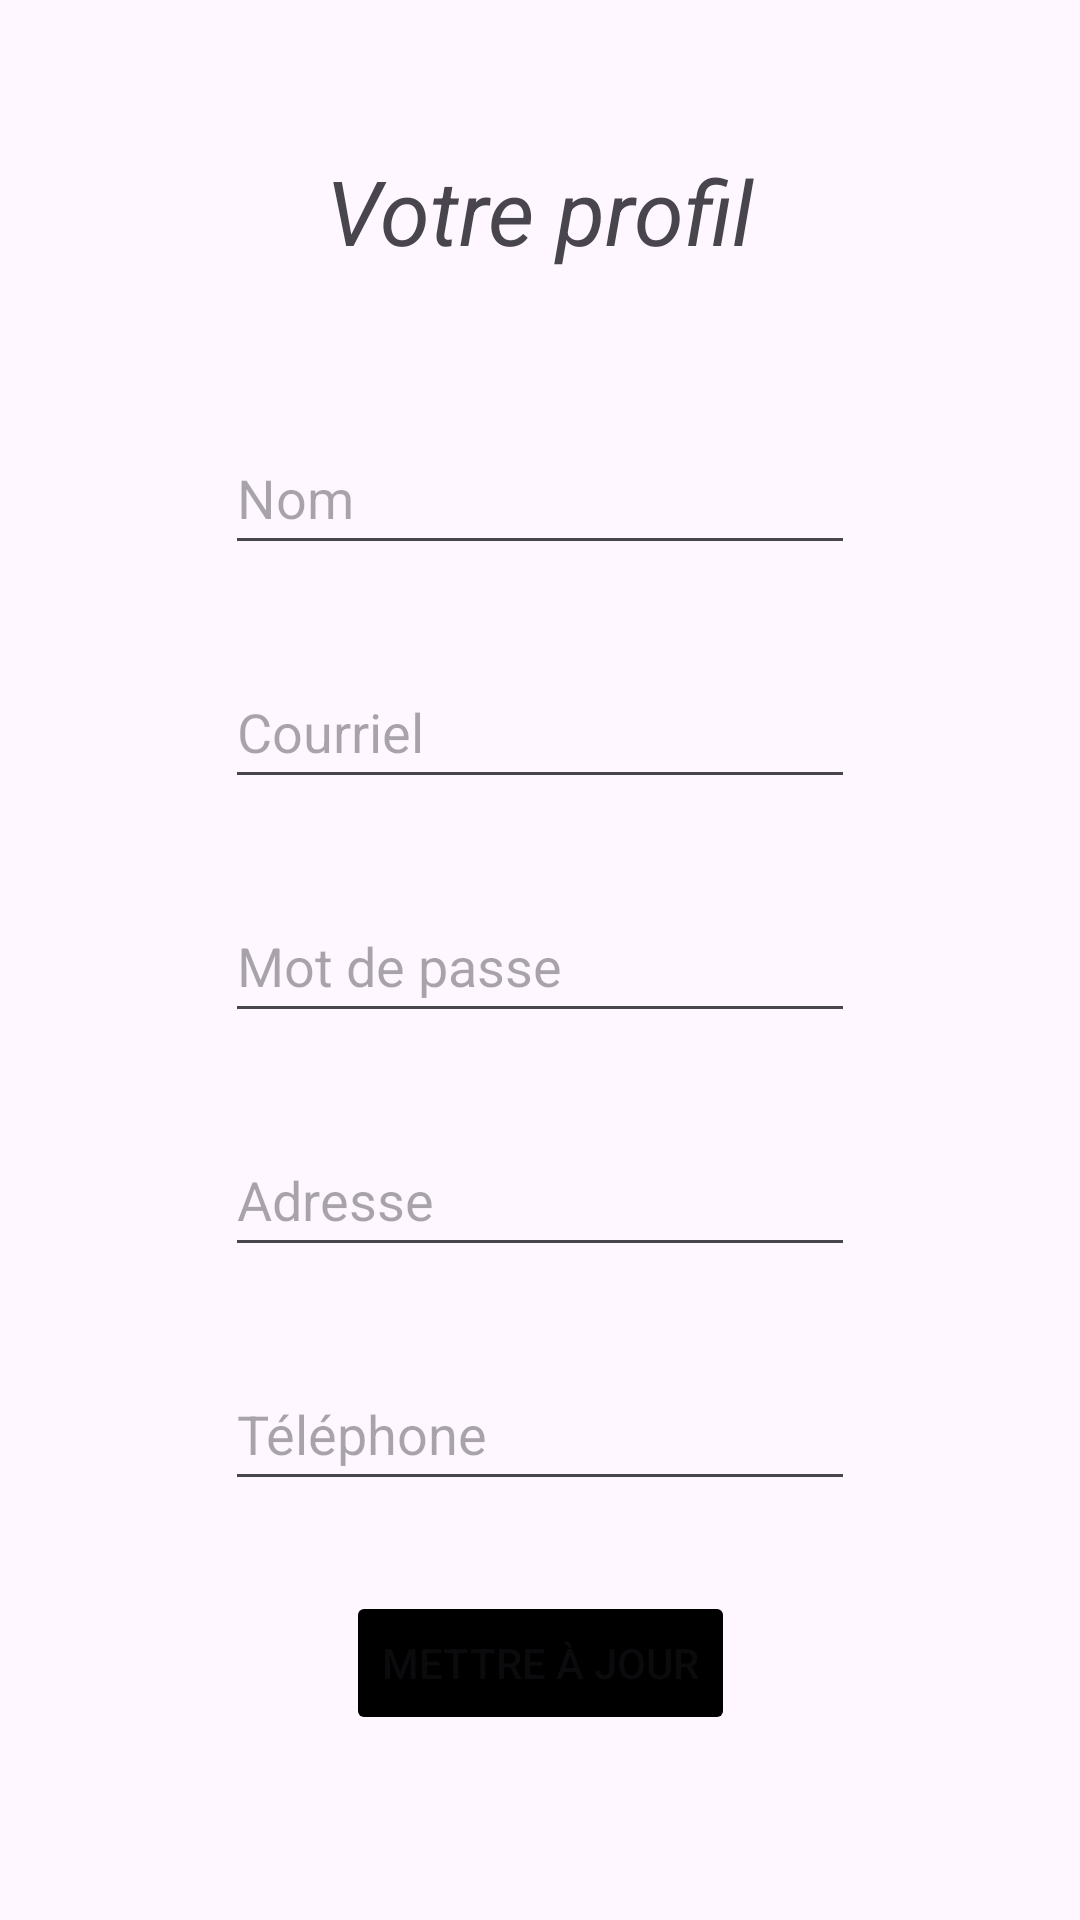

Write the Android layout XML for this screen, with the resource values it uses.
<!-- AndroidManifest.xml: application theme Theme.TP4_DM_FR -->
<!-- res/layout/profil_layout.xml -->
<?xml version="1.0" encoding="utf-8"?>
<androidx.constraintlayout.widget.ConstraintLayout xmlns:android="http://schemas.android.com/apk/res/android"
    xmlns:app="http://schemas.android.com/apk/res-auto"
    xmlns:tools="http://schemas.android.com/tools"
    android:layout_width="match_parent"
    android:layout_height="match_parent">

    <Button
        android:id="@+id/modificationCompteButton"
        android:layout_width="wrap_content"
        android:layout_height="wrap_content"
        android:layout_marginTop="30dp"
        android:backgroundTint="@color/black"
        android:text="Mettre à jour"
        android:enabled="false"
        android:textAllCaps="true"
        app:layout_constraintEnd_toEndOf="parent"
        app:layout_constraintStart_toStartOf="parent"
        app:layout_constraintTop_toBottomOf="@+id/telephoneEditText" />

    <TextView
        android:id="@+id/inscriptionTextView"
        android:layout_width="wrap_content"
        android:layout_height="wrap_content"
        android:layout_marginTop="50dp"
        android:text="Votre profil"
        android:textSize="30sp"
        android:textStyle="italic"
        app:layout_constraintEnd_toEndOf="parent"
        app:layout_constraintStart_toStartOf="parent"
        app:layout_constraintTop_toTopOf="parent" />

    <EditText
        android:id="@+id/nomEditText"
        android:layout_width="wrap_content"
        android:layout_height="48dp"
        android:layout_marginTop="50dp"
        android:ems="10"
        android:hint="Nom"
        android:inputType="text"
        app:layout_constraintEnd_toEndOf="parent"
        app:layout_constraintStart_toStartOf="parent"
        app:layout_constraintTop_toBottomOf="@+id/inscriptionTextView" />

    <EditText
        android:id="@+id/emailEditText"
        android:layout_width="wrap_content"
        android:layout_height="48dp"
        android:layout_marginTop="30dp"
        android:ems="10"
        android:hint="Courriel"
        android:inputType="none"
        app:layout_constraintEnd_toEndOf="parent"
        app:layout_constraintStart_toStartOf="parent"
        app:layout_constraintTop_toBottomOf="@+id/nomEditText" />

    <EditText
        android:id="@+id/passwordEditText"
        android:layout_width="wrap_content"
        android:layout_height="48dp"
        android:layout_marginTop="30dp"
        android:ems="10"
        android:hint="Mot de passe"
        android:inputType="text"
        app:layout_constraintEnd_toEndOf="parent"
        app:layout_constraintStart_toStartOf="parent"
        app:layout_constraintTop_toBottomOf="@+id/emailEditText" />

    <EditText
        android:id="@+id/adresseEditText"
        android:layout_width="wrap_content"
        android:layout_height="48dp"
        android:layout_marginTop="30dp"
        android:ems="10"
        android:hint="Adresse"
        android:inputType="text"
        app:layout_constraintEnd_toEndOf="parent"
        app:layout_constraintStart_toStartOf="parent"
        app:layout_constraintTop_toBottomOf="@+id/passwordEditText" />

    <EditText
        android:id="@+id/telephoneEditText"
        android:layout_width="wrap_content"
        android:layout_height="48dp"
        android:layout_marginTop="30dp"
        android:ems="10"
        android:hint="Téléphone"
        android:inputType="text"
        app:layout_constraintEnd_toEndOf="parent"
        app:layout_constraintStart_toStartOf="parent"
        app:layout_constraintTop_toBottomOf="@+id/adresseEditText" />
</androidx.constraintlayout.widget.ConstraintLayout>
<!-- resources referenced by this layout -->
<resources>
  <style name="Theme.TP4_DM_FR" parent="Base.Theme.TP4_DM_FR" />
  <style name="Base.Theme.TP4_DM_FR" parent="Theme.Material3.DayNight.NoActionBar">
          
          
      </style>
  <!-- not gathered from this repository: default colours our renderer supplied (Android Studio template values) -->
  <color name="black">#FF000000</color>
</resources>
